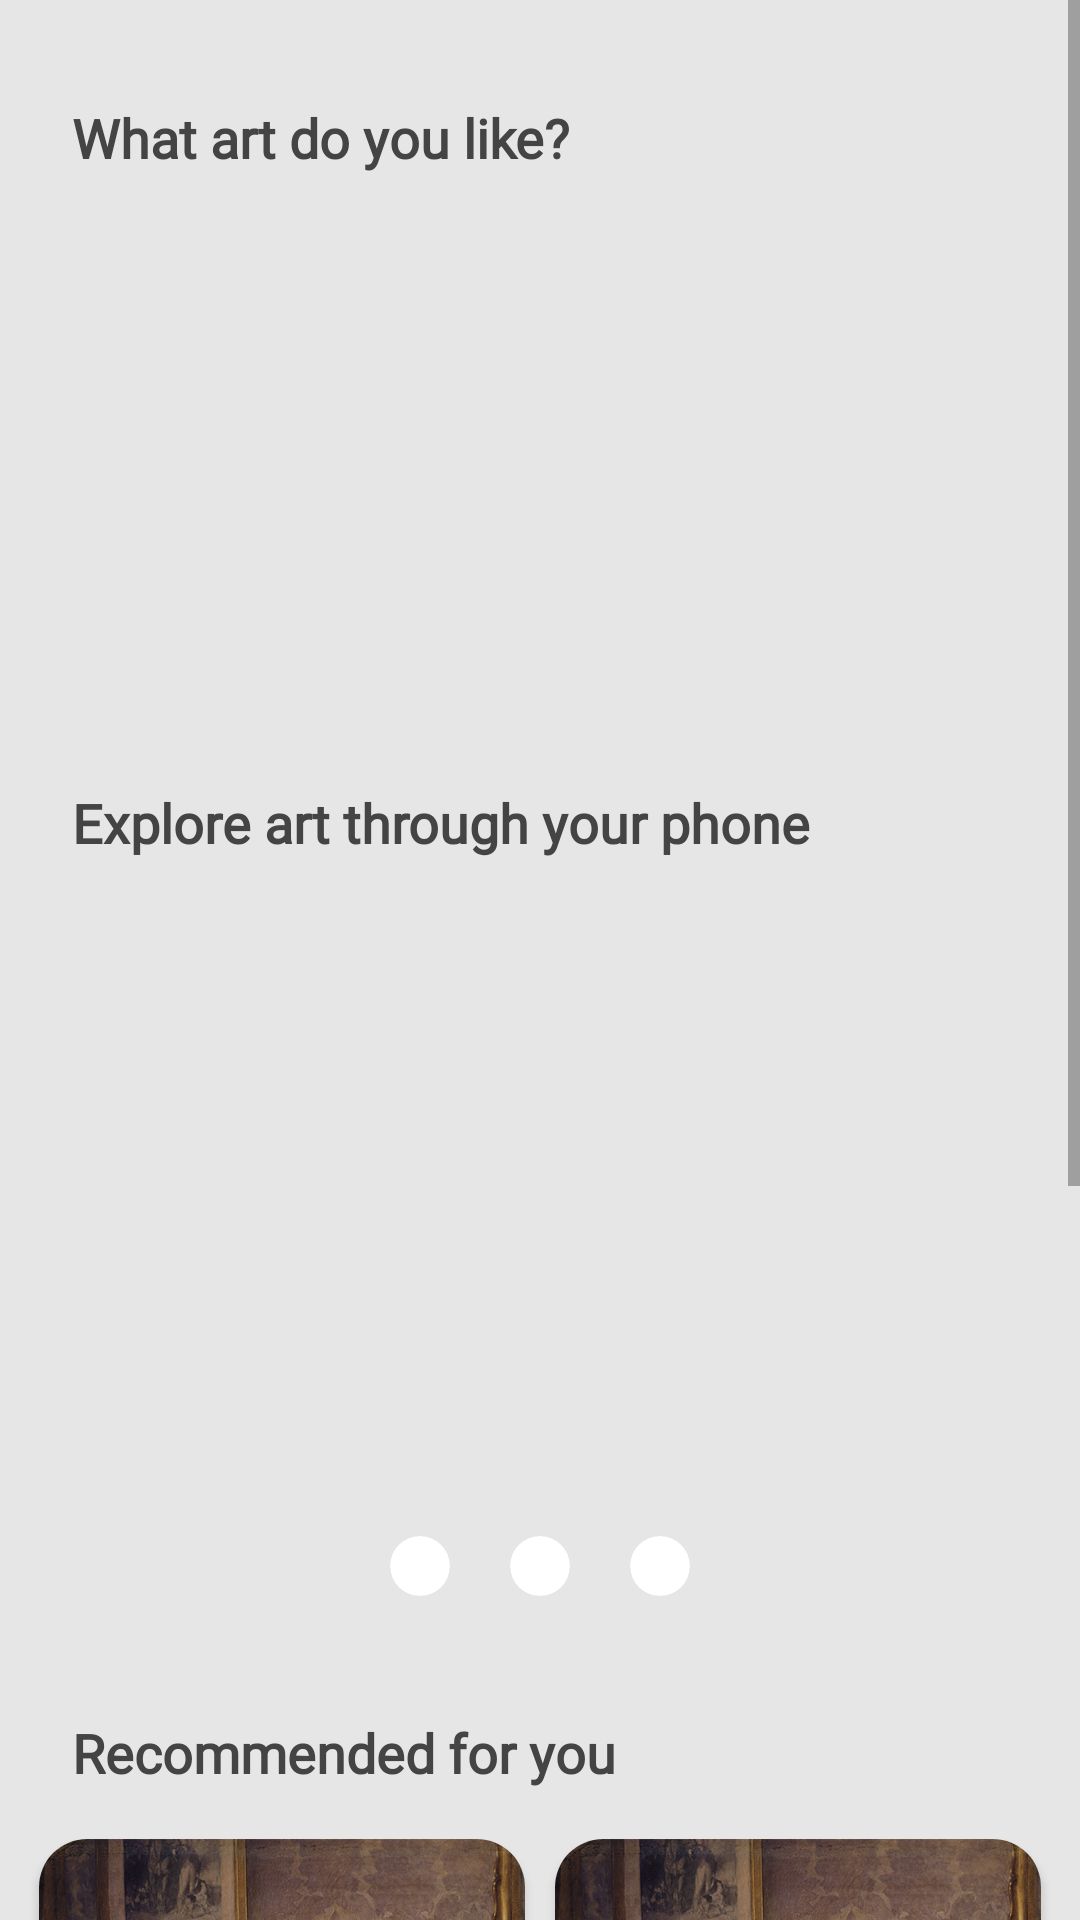

Layout XML and referenced resources for this Android screen:
<!-- AndroidManifest.xml: application theme Theme.GraduationProject -->
<!-- res/layout/fragment_home.xml -->
<?xml version="1.0" encoding="utf-8"?>
<RelativeLayout xmlns:android="http://schemas.android.com/apk/res/android"
    xmlns:app="http://schemas.android.com/apk/res-auto"
    xmlns:tools="http://schemas.android.com/tools"
    android:layout_width="match_parent"
    android:layout_height="match_parent"
    android:background="#00000000"
    tools:context=".MainActivity">

    <LinearLayout
        android:layout_width="match_parent"
        android:layout_height="match_parent"
        android:orientation="vertical">


        <RelativeLayout
            android:id="@+id/layout_title"
            android:layout_width="match_parent"
            android:layout_height="wrap_content"
            app:layout_constraintEnd_toEndOf="parent"
            app:layout_constraintStart_toStartOf="parent"
            app:layout_constraintTop_toTopOf="parent">


        </RelativeLayout>


        <ScrollView
            android:id="@+id/layout_content"
            android:layout_width="match_parent"
            android:layout_height="wrap_content"
            android:background="#E6E6E6"
            app:layout_constraintEnd_toEndOf="parent"
            app:layout_constraintStart_toStartOf="parent"
            app:layout_constraintTop_toBottomOf="@+id/layout_title">

            <include
                layout="@layout/content"
                android:layout_width="match_parent"
                android:layout_height="wrap_content" />
        </ScrollView>
    </LinearLayout>

</RelativeLayout>
<!-- res/layout/content.xml (included above) -->
<?xml version="1.0" encoding="utf-8"?>
<ScrollView xmlns:android="http://schemas.android.com/apk/res/android"
    xmlns:app="http://schemas.android.com/apk/res-auto"
    xmlns:tools="http://schemas.android.com/tools"
    android:layout_width="match_parent"
    android:layout_height="match_parent"
    android:background="#E6E6E6">


    <androidx.constraintlayout.widget.ConstraintLayout
        android:layout_width="match_parent"
        android:layout_height="wrap_content">

        <TextView
            android:id="@+id/what_art_do"
            android:layout_width="0dp"
            android:layout_height="26dp"
            android:layout_alignParentStart="true"
            android:layout_alignParentTop="true"
            android:layout_marginTop="32dp"
            android:fontFamily="@font/montserrat_alternates"
            android:gravity="top"
            android:lineHeight="26sp"
            android:lineSpacingExtra="4sp"
            android:text="@string/what_art_do"
            android:textAppearance="@style/what_art_do"
            android:textSize="18sp"
            android:textStyle="bold"
            android:translationY="-2.03sp"
            app:flow_verticalAlign="top"
            app:layout_constraintBottom_toTopOf="@+id/recyclerView"
            app:layout_constraintEnd_toEndOf="@+id/recyclerView"
            app:layout_constraintStart_toStartOf="@+id/recyclerView"
            app:layout_constraintTop_toTopOf="parent" />


        <androidx.recyclerview.widget.RecyclerView
            android:id="@+id/recyclerView"
            android:layout_width="match_parent"
            android:layout_height="166.96dp"
            android:layout_marginStart="24dp"
            android:layout_marginTop="65.04dp"
            android:layout_marginEnd="24dp"
            android:layout_marginBottom="32dp"
            android:background="#E6E6E6"
            android:orientation="horizontal"
            app:layout_constraintBottom_toTopOf="@+id/explore_art"
            app:layout_constraintEnd_toEndOf="parent"
            app:layout_constraintHorizontal_bias="0.5"
            app:layout_constraintStart_toStartOf="parent"
            app:layout_constraintTop_toTopOf="parent"
            tools:ignore="SpeakableTextPresentCheck"
            tools:listitem="@layout/like_art" />




        
        <TextView
            android:id="@+id/explore_art"
            android:layout_width="0dp"
            android:layout_height="26dp"
            android:layout_alignParentLeft="true"
            android:layout_alignParentTop="true"
            android:layout_marginBottom="24dp"
            android:fontFamily="@font/montserrat_alternates"
            android:gravity="top"
            android:lineSpacingExtra="4sp"
            android:text="@string/explore_art"
            android:textAppearance="@style/explore_art"
            android:textSize="18sp"
            android:textStyle="bold"
            android:translationY="-2.03sp"
            app:layout_constraintBottom_toTopOf="@+id/include"
            app:layout_constraintEnd_toEndOf="@+id/recyclerView"
            app:layout_constraintStart_toStartOf="@+id/recyclerView" />

        <include
            android:id="@+id/include"
            layout="@layout/explore_art"
            android:layout_width="0dp"
            android:layout_height="wrap_content"
            android:layout_marginTop="24dp"
            app:layout_constraintEnd_toEndOf="@+id/recyclerView"
            app:layout_constraintHorizontal_bias="1.0"
            app:layout_constraintStart_toStartOf="@+id/recyclerView"
            app:layout_constraintTop_toBottomOf="@+id/explore_art" />

        
        <TextView
            android:id="@+id/recommended"
            android:layout_width="0dp"
            android:layout_height="26dp"
            android:layout_marginTop="32dp"
            android:layout_alignParentLeft="true"
            android:layout_alignParentTop="true"
            android:fontFamily="@font/montserrat_alternates"
            android:gravity="top"
            android:lineSpacingExtra="4sp"
            android:text="@string/recommended"
            android:textAppearance="@style/recommended"
            android:textStyle="bold"
            android:translationY="-2.03sp"
            app:layout_constraintEnd_toEndOf="@+id/include"
            app:layout_constraintStart_toStartOf="@+id/include"
            app:layout_constraintTop_toBottomOf="@+id/include" />

        <include
            android:id="@+id/Grid_layout"
            layout="@layout/recommended"
            android:layout_width="360dp"
            android:layout_height="436dp"
            app:layout_constraintEnd_toEndOf="@+id/recyclerView"
            app:layout_constraintStart_toStartOf="@+id/recyclerView"
            app:layout_constraintTop_toBottomOf="@+id/recommended" />

    </androidx.constraintlayout.widget.ConstraintLayout>

</ScrollView>
<!-- res/layout/like_art.xml (included above) -->
<?xml version="1.0" encoding="utf-8"?>
<androidx.cardview.widget.CardView xmlns:android="http://schemas.android.com/apk/res/android"
    xmlns:app="http://schemas.android.com/apk/res-auto"
    xmlns:tools="http://schemas.android.com/tools"
    android:layout_width="140dp"
    android:layout_height="wrap_content"
    android:layout_marginTop="16dp"
    app:cardCornerRadius="16dp"
    app:layout_constraintStart_toStartOf="parent"
    app:layout_constraintTop_toTopOf="parent"
    android:id="@+id/card"
    >

    <RelativeLayout
        android:id="@+id/constraint_layout"
        android:layout_width="match_parent"
        android:layout_height="match_parent">

        <ImageView
            android:id="@+id/imageView"
            android:layout_width="140dp"
            android:layout_height="135dp"
            android:scaleType="centerCrop"
            app:layout_constraintEnd_toEndOf="parent"
            app:layout_constraintHorizontal_bias="0.0"
            app:layout_constraintStart_toStartOf="parent"
            app:layout_constraintTop_toTopOf="parent"
            tools:srcCompat="@drawable/kk"/>

        
        
        
        
        
        
        
        
        
        
        
        
        
        
        

    </RelativeLayout>



</androidx.cardview.widget.CardView>
<!-- res/layout/explore_art.xml (included above) -->
<?xml version="1.0" encoding="utf-8"?>
<RelativeLayout xmlns:android="http://schemas.android.com/apk/res/android"
    android:layout_width="match_parent"
    android:layout_height="match_parent"
    xmlns:app="http://schemas.android.com/apk/res-auto">

    <androidx.viewpager2.widget.ViewPager2
        android:id="@+id/view_pager"
        android:layout_width="match_parent"
        android:layout_height="188dp"
        android:layout_centerHorizontal="true">

    </androidx.viewpager2.widget.ViewPager2>

    <LinearLayout
        android:layout_width="match_parent"
        android:layout_height="wrap_content"
        android:layout_below="@+id/view_pager"
        android:layout_marginTop="0dp"
        android:gravity="center"
        android:orientation="horizontal">

        <androidx.cardview.widget.CardView
            android:layout_width="20dp"
            android:layout_height="20dp"
            android:layout_margin="10dp"
            app:cardCornerRadius="20dp"
            app:cardElevation="0dp">

            <ImageView
                android:id="@+id/dot1"
                android:layout_width="match_parent"
                android:layout_height="match_parent">

            </ImageView>

        </androidx.cardview.widget.CardView>

        <androidx.cardview.widget.CardView
            android:layout_width="20dp"
            android:layout_height="20dp"
            android:layout_margin="10dp"
            app:cardCornerRadius="20dp"
            app:cardElevation="0dp">

            <ImageView
                android:id="@+id/dot2"
                android:layout_width="match_parent"
                android:layout_height="match_parent">

            </ImageView>

        </androidx.cardview.widget.CardView>

        <androidx.cardview.widget.CardView
            android:layout_width="20dp"
            android:layout_height="20dp"
            android:layout_margin="10dp"
            app:cardCornerRadius="20dp"
            app:cardElevation="0dp">

            <ImageView
                android:id="@+id/dot3"
                android:layout_width="match_parent"
                android:layout_height="match_parent">

            </ImageView>

        </androidx.cardview.widget.CardView>
    </LinearLayout>

</RelativeLayout>
<!-- res/layout/recommended.xml (included above) -->
<?xml version="1.0" encoding="utf-8"?>
<androidx.constraintlayout.widget.ConstraintLayout xmlns:android="http://schemas.android.com/apk/res/android"
    xmlns:app="http://schemas.android.com/apk/res-auto"
    android:layout_width="match_parent"
    android:layout_height="match_parent">

    <GridLayout
        android:layout_width="0dp"
        android:layout_height="0dp"
        app:layout_constraintStart_toStartOf="parent"
        app:layout_constraintEnd_toEndOf="parent"
        app:layout_constraintTop_toTopOf="parent"
        app:layout_constraintBottom_toBottomOf="parent"
        android:layout_margin="8dp"
        android:rowCount="2"
        android:columnCount="2">

        <androidx.cardview.widget.CardView
            android:layout_width="155dp"
            android:layout_height="155dp"
            app:cardCornerRadius="16dp"
            android:layout_rowWeight="1"
            android:layout_columnWeight="1"
            android:layout_margin="5dp">

            <RelativeLayout
                android:layout_width="match_parent"
                android:layout_height="match_parent">
                <ImageView
                    android:layout_width="match_parent"
                    android:layout_height="match_parent"
                    android:src="@drawable/kk"
                    android:scaleType="centerCrop"/>
            </RelativeLayout>

        </androidx.cardview.widget.CardView>
        <androidx.cardview.widget.CardView
            android:layout_width="155dp"
            android:layout_height="155dp"
            app:cardCornerRadius="16dp"
            android:layout_rowWeight="1"
            android:layout_columnWeight="1"
            android:layout_margin="5dp">

            <RelativeLayout
                android:layout_width="match_parent"
                android:layout_height="match_parent">
                <ImageView
                    android:layout_width="match_parent"
                    android:layout_height="match_parent"
                    android:src="@drawable/kk"
                    android:scaleType="centerCrop"/>
            </RelativeLayout>

        </androidx.cardview.widget.CardView>

        <androidx.cardview.widget.CardView
            android:layout_width="155dp"
            android:layout_height="155dp"
            app:cardCornerRadius="16dp"
            android:layout_rowWeight="1"
            android:layout_columnWeight="1"
            android:layout_margin="5dp">

            <RelativeLayout
                android:layout_width="match_parent"
                android:layout_height="match_parent">
                <ImageView
                    android:layout_width="match_parent"
                    android:layout_height="match_parent"
                    android:src="@drawable/kk"
                    android:scaleType="centerCrop"/>
            </RelativeLayout>

        </androidx.cardview.widget.CardView>
        <androidx.cardview.widget.CardView
            android:layout_width="155dp"
            android:layout_height="155dp"
            app:cardCornerRadius="16dp"
            android:layout_rowWeight="1"
            android:layout_columnWeight="1"
            android:layout_margin="5dp">

            <RelativeLayout
                android:layout_width="match_parent"
                android:layout_height="match_parent">
                <ImageView
                    android:layout_width="match_parent"
                    android:layout_height="match_parent"
                    android:src="@drawable/kk"
                    android:scaleType="centerCrop"/>
            </RelativeLayout>

        </androidx.cardview.widget.CardView>

    </GridLayout>



</androidx.constraintlayout.widget.ConstraintLayout>
<!-- resources referenced by this layout -->
<resources>
  <!-- drawable kk: png bitmap (drawable, 491696 bytes) -->
  <string name="explore_art">Explore art through your phone</string>
  <string name="painting">Painting</string>
  <string name="recommended">Recommended for you</string>
  <string name="what_art_do">What art do you like?</string>
  <style name="explore_art">
          <item name="android:textSize">18sp</item>
          <item name="android:textColor">#444444</item>
      </style>
  <style name="recommended">
          <item name="android:textSize">18sp</item>
          <item name="android:textColor">#444444</item>
      </style>
  <style name="what_art_do">
          <item name="android:textSize">18sp</item>
          <item name="android:textColor">#444444</item>
      </style>
  <style name="Theme.GraduationProject" parent="Theme.MaterialComponents.DayNight.NoActionBar">
          
          <item name="colorPrimary">#FF4B12</item>
          <item name="colorPrimaryVariant">@color/purple_700</item>
          <item name="colorOnPrimary">@color/white</item>
          
          <item name="colorSecondary">@color/teal_200</item>
          <item name="colorSecondaryVariant">@color/teal_700</item>
          <item name="colorOnSecondary">@color/black</item>
          
          <item name="android:statusBarColor">?attr/colorPrimaryVariant</item>
          
      </style>
  <!-- not gathered from this repository: default colours our renderer supplied (Android Studio template values) -->
  <color name="purple_700">#FF3700B3</color>
  <color name="teal_200">#FF03DAC5</color>
  <color name="teal_700">#FF018786</color>
  <color name="black">#FF000000</color>
  <color name="white">#FFFFFFFF</color>
</resources>
